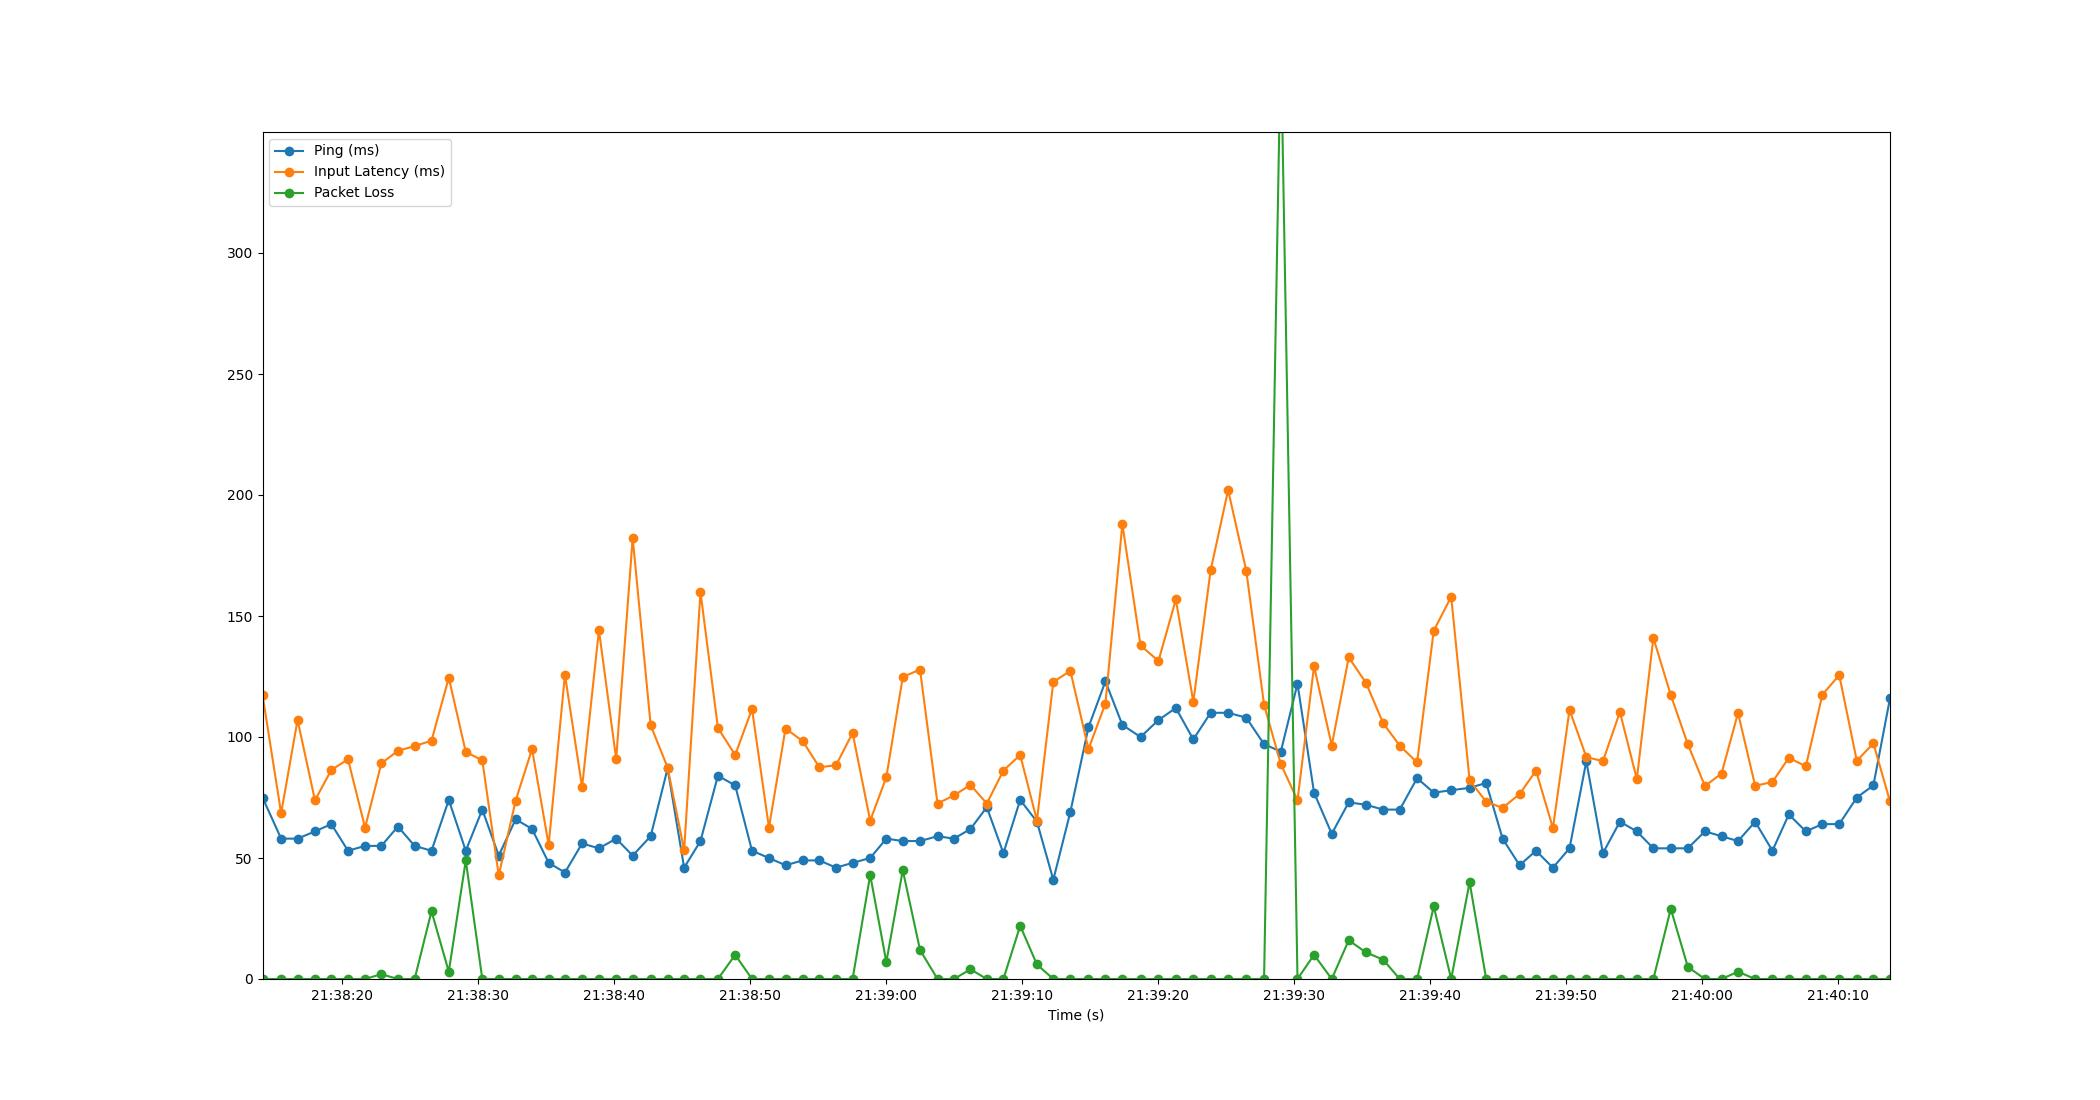

The data file committed next to this chart (first rows):
Time, Timestamp, Ping, Packet Loss, Input Latency
4.76837158203125e-06, 2023-07-10 21:38:14.150287, 75, 0, 117.4
1.37, 2023-07-10 21:38:15.520328, 58, 0, 68.5
2.578, 2023-07-10 21:38:16.728065, 58, 0, 107
3.858, 2023-07-10 21:38:18.008771, 61, 0, 73.84
5.062, 2023-07-10 21:38:19.212374, 64, 0, 86.4
6.289, 2023-07-10 21:38:20.439510, 53, 0, 90.76
7.543, 2023-07-10 21:38:21.693737, 55, 0, 62.56
8.74, 2023-07-10 21:38:22.890515, 55, 2, 89.1
9.958, 2023-07-10 21:38:24.108086, 63, 0, 94.32
11.19, 2023-07-10 21:38:25.338202, 55, 0, 96.23
12.43, 2023-07-10 21:38:26.579941, 53, 28, 98.5
13.7, 2023-07-10 21:38:27.850513, 74, 3, 124.5
14.95, 2023-07-10 21:38:29.099638, 53, 49, 93.82
16.16, 2023-07-10 21:38:30.314491, 70, 0, 90.37
17.37, 2023-07-10 21:38:31.523580, 51, 0, 42.81
18.62, 2023-07-10 21:38:32.767753, 66, 0, 73.74
19.82, 2023-07-10 21:38:33.974088, 62, 0, 95
21.05, 2023-07-10 21:38:35.196891, 48, 0, 55.41
22.24, 2023-07-10 21:38:36.392676, 44, 0, 125.7
23.5, 2023-07-10 21:38:37.653625, 56, 0, 79.29
24.74, 2023-07-10 21:38:38.892282, 54, 0, 144.2
26.01, 2023-07-10 21:38:40.160751, 58, 0, 90.89
27.22, 2023-07-10 21:38:41.375106, 51, 0, 182.2
28.55, 2023-07-10 21:38:42.697884, 59, 0, 104.8
29.79, 2023-07-10 21:38:43.943413, 87, 0, 87.39
31.01, 2023-07-10 21:38:45.158550, 46, 0, 53.18
32.21, 2023-07-10 21:38:46.360487, 57, 0, 159.9
33.49, 2023-07-10 21:38:47.643891, 84, 0, 103.7
34.76, 2023-07-10 21:38:48.912186, 80, 10, 92.58
36, 2023-07-10 21:38:50.149836, 53, 0, 111.6
37.25, 2023-07-10 21:38:51.397188, 50, 0, 62.55
38.47, 2023-07-10 21:38:52.615706, 47, 0, 103.5
39.73, 2023-07-10 21:38:53.879572, 49, 0, 98.3
40.96, 2023-07-10 21:38:55.106118, 49, 0, 87.49
42.18, 2023-07-10 21:38:56.330096, 46, 0, 88.33
43.4, 2023-07-10 21:38:57.548096, 48, 0, 101.7
44.69, 2023-07-10 21:38:58.842537, 50, 43, 65.4
45.88, 2023-07-10 21:39:00.029586, 58, 7, 83.42
47.09, 2023-07-10 21:39:01.238614, 57, 45, 124.8
48.36, 2023-07-10 21:39:02.506441, 57, 12, 127.9
49.64, 2023-07-10 21:39:03.793063, 59, 0, 72.5
50.85, 2023-07-10 21:39:05.002320, 58, 0, 75.87
52.07, 2023-07-10 21:39:06.217212, 62, 4, 80.2
53.27, 2023-07-10 21:39:07.417438, 71, 0, 72.52
54.49, 2023-07-10 21:39:08.639659, 52, 0, 86.14
55.72, 2023-07-10 21:39:09.873400, 74, 22, 92.58
56.95, 2023-07-10 21:39:11.105221, 65, 6, 65.47
58.16, 2023-07-10 21:39:12.309091, 41, 0, 122.7
59.41, 2023-07-10 21:39:13.562255, 69, 0, 127.3
60.74, 2023-07-10 21:39:14.894505, 104, 0, 95
61.99, 2023-07-10 21:39:16.142300, 123, 0, 113.8
63.24, 2023-07-10 21:39:17.387122, 105, 0, 188
64.57, 2023-07-10 21:39:18.724333, 100, 0, 137.8
65.89, 2023-07-10 21:39:20.042494, 107, 0, 131.4
67.17, 2023-07-10 21:39:21.320128, 112, 0, 156.8
68.46, 2023-07-10 21:39:22.606539, 99, 0, 114.5
69.73, 2023-07-10 21:39:23.878528, 110, 0, 168.8
71.02, 2023-07-10 21:39:25.165387, 110, 0, 202
72.35, 2023-07-10 21:39:26.498512, 108, 0, 168.8
73.66, 2023-07-10 21:39:27.809424, 97, 0, 113.3
... 37 more rows
